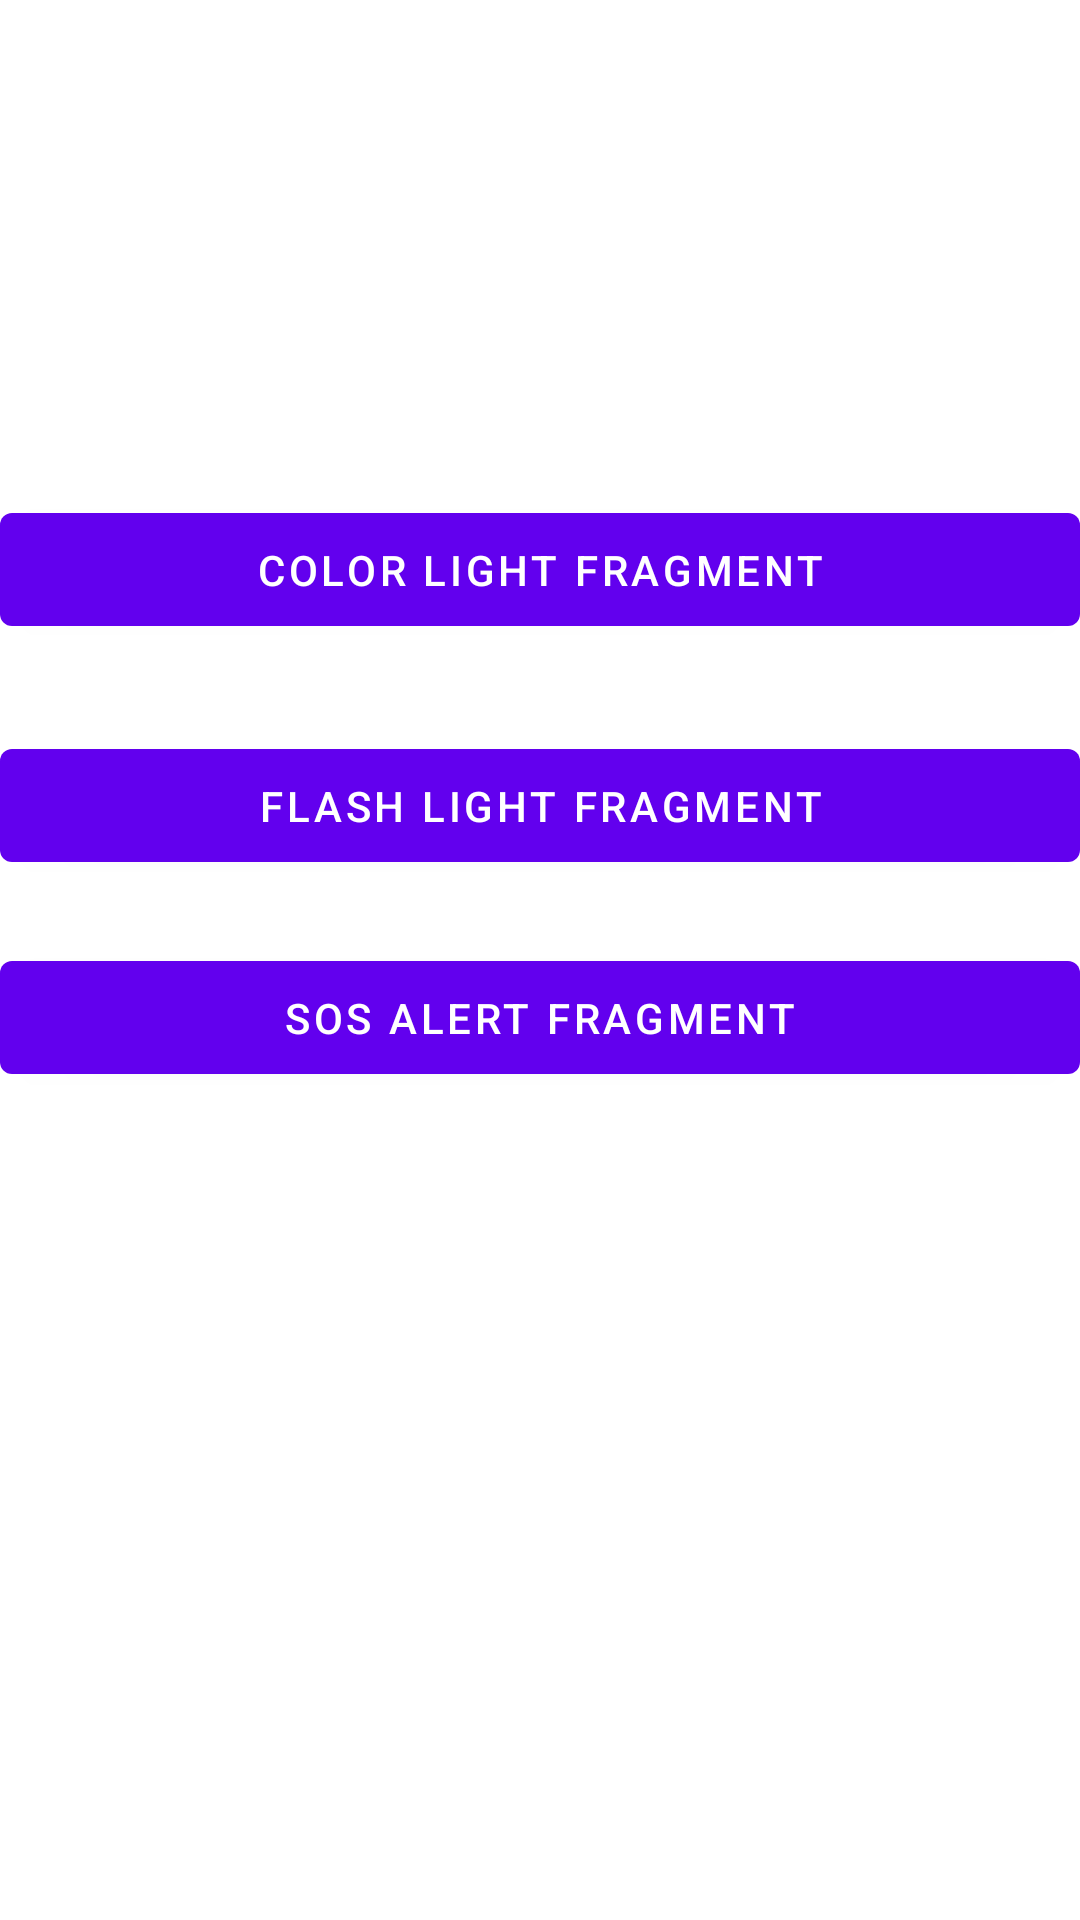

Write the Android layout XML for this screen, with the resource values it uses.
<!-- AndroidManifest.xml: application theme Theme.FlashApp -->
<!-- res/layout/fragment_home.xml -->
<?xml version="1.0" encoding="utf-8"?>
<androidx.constraintlayout.widget.ConstraintLayout xmlns:android="http://schemas.android.com/apk/res/android"
    xmlns:app="http://schemas.android.com/apk/res-auto"
    xmlns:tools="http://schemas.android.com/tools"
    android:layout_width="match_parent"
    android:layout_height="match_parent"
    tools:context=".ui.HomeFragment">

    <Button
        android:id="@+id/colorLightButton"
        android:layout_width="0dp"
        android:layout_height="0dp"
        android:layout_marginTop="165dp"
        android:layout_marginBottom="29dp"
        android:text="COLOR LIGHT FRAGMENT"
        app:layout_constraintBottom_toTopOf="@+id/flashLightButton"
        app:layout_constraintEnd_toEndOf="parent"
        app:layout_constraintStart_toStartOf="parent"
        app:layout_constraintTop_toTopOf="parent" />

    <Button
        android:id="@+id/flashLightButton"
        android:layout_width="0dp"
        android:layout_height="0dp"
        android:layout_marginBottom="21dp"
        android:text="FLASH LIGHT FRAGMENT"
        app:layout_constraintBottom_toTopOf="@+id/sosAlertButton"
        app:layout_constraintEnd_toEndOf="parent"
        app:layout_constraintStart_toStartOf="parent"
        app:layout_constraintTop_toBottomOf="@+id/colorLightButton" />

    <Button
        android:id="@+id/sosAlertButton"
        android:layout_width="0dp"
        android:layout_height="0dp"
        android:layout_marginBottom="276dp"
        android:text="SOS ALERT FRAGMENT"
        app:layout_constraintBottom_toBottomOf="parent"
        app:layout_constraintEnd_toEndOf="parent"
        app:layout_constraintStart_toStartOf="parent"
        app:layout_constraintTop_toBottomOf="@+id/flashLightButton" />
</androidx.constraintlayout.widget.ConstraintLayout>
<!-- resources referenced by this layout -->
<resources>
  <style name="Theme.FlashApp" parent="Theme.MaterialComponents.DayNight.DarkActionBar">
          
          <item name="colorPrimary">@color/purple_500</item>
          <item name="colorPrimaryVariant">@color/purple_700</item>
          <item name="colorOnPrimary">@color/white</item>
          
          <item name="colorSecondary">@color/teal_200</item>
          <item name="colorSecondaryVariant">@color/teal_700</item>
          <item name="colorOnSecondary">@color/black</item>
          
          <item name="android:statusBarColor">?attr/colorPrimaryVariant</item>
          
      </style>
  <!-- not gathered from this repository: default colours our renderer supplied (Android Studio template values) -->
  <color name="purple_500">#FF6200EE</color>
  <color name="purple_700">#FF3700B3</color>
  <color name="teal_200">#FF03DAC5</color>
  <color name="teal_700">#FF018786</color>
  <color name="black">#FF000000</color>
  <color name="white">#FFFFFFFF</color>
</resources>
